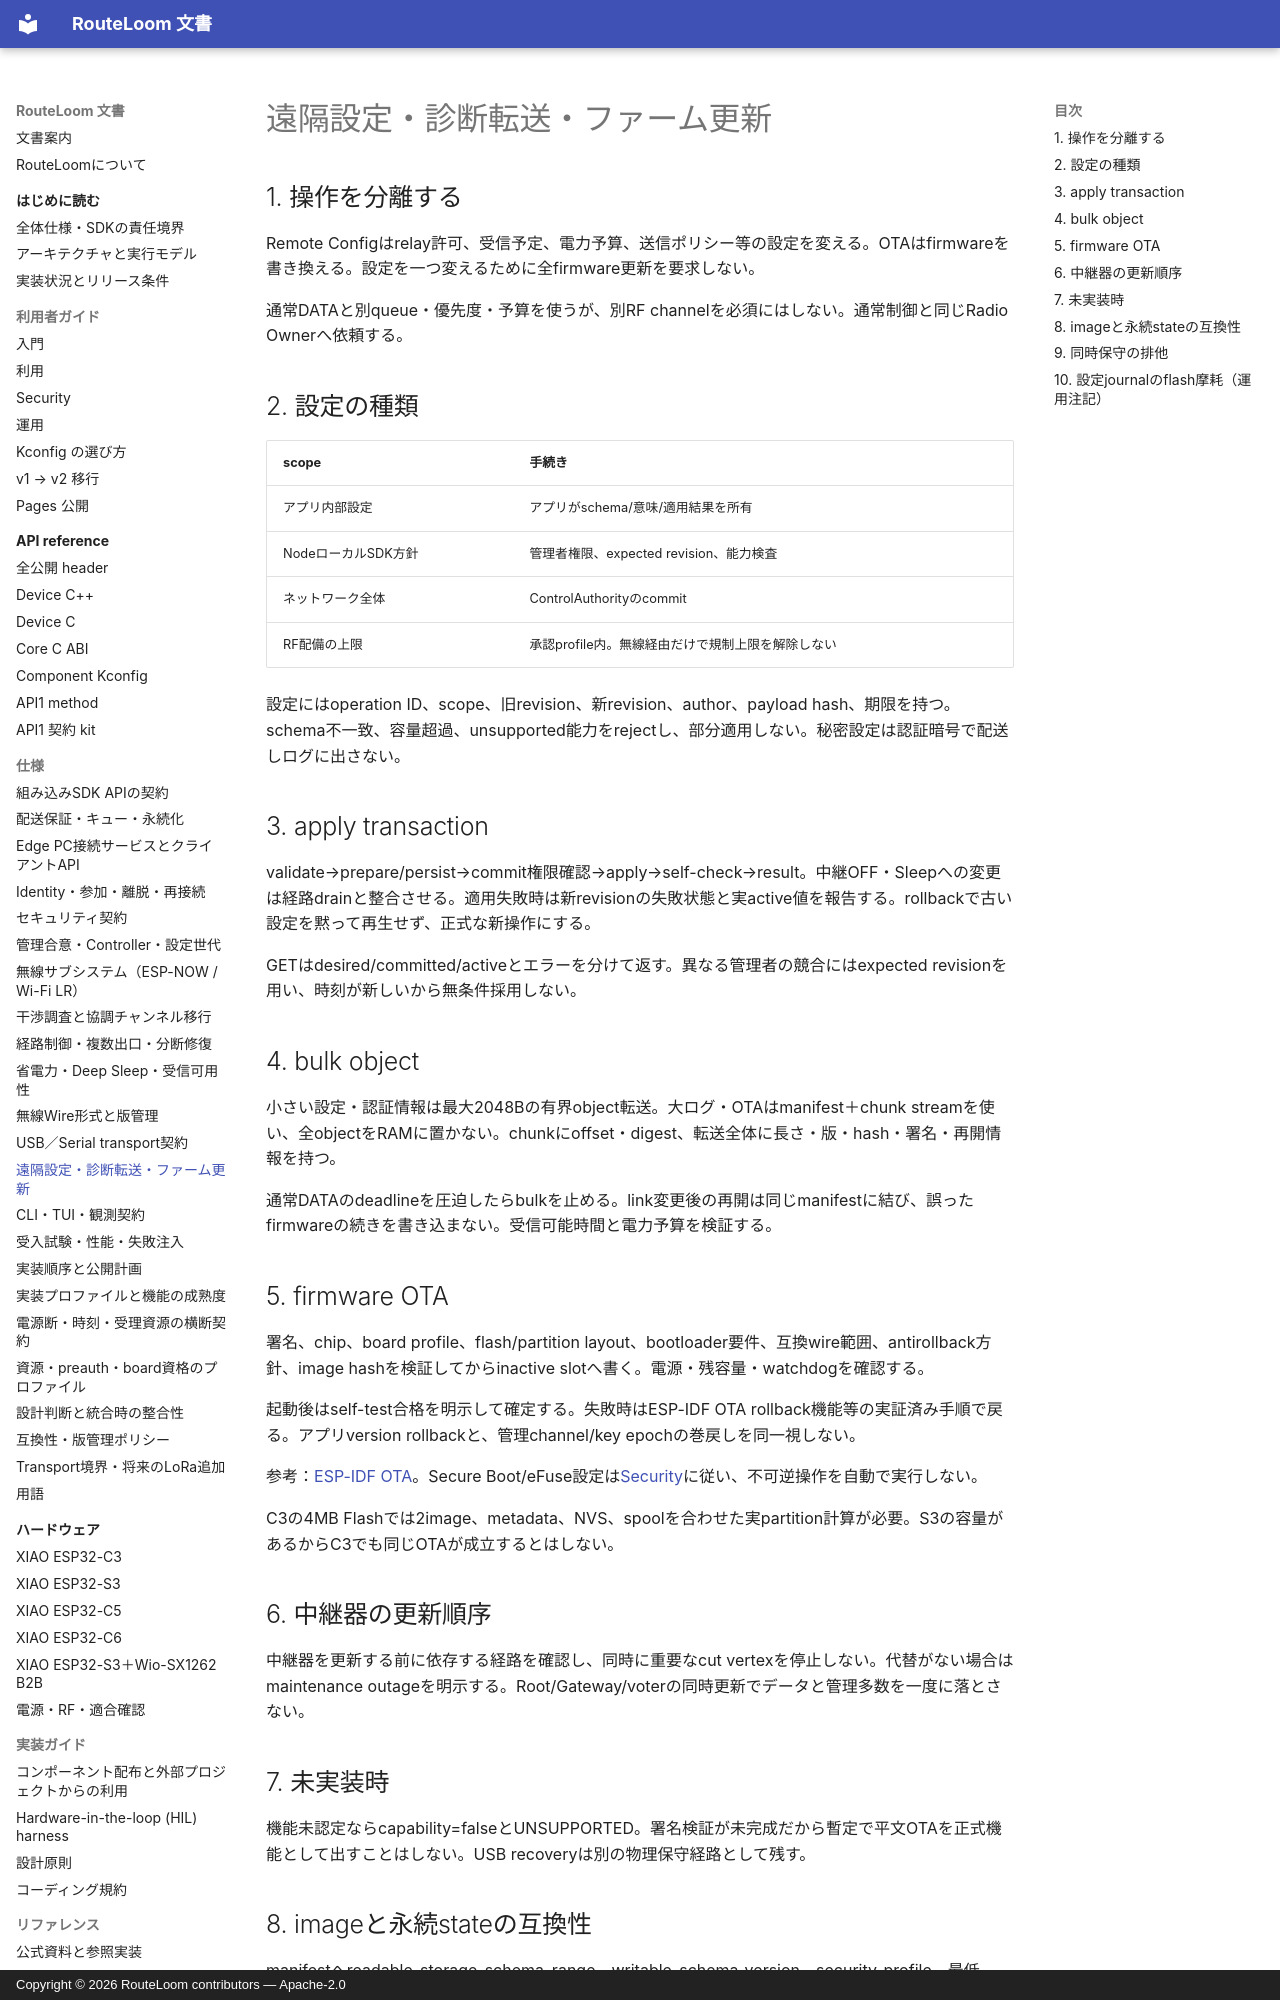

repository: MOVEI144/RouteLoom · page: spec/remote-management/index.html · generator: mkdocs · copyright: Copyright © 2026 RouteLoom contributors — Apache-2.0

# 遠隔設定・診断転送・ファーム更新

## 1. 操作を分離する

Remote Configはrelay許可、受信予定、電力予算、送信ポリシー等の設定を変える。OTAはfirmwareを書き換える。設定を一つ変えるために全firmware更新を要求しない。

通常DATAと別queue・優先度・予算を使うが、別RF channelを必須にはしない。通常制御と同じRadio Ownerへ依頼する。

## 2. 設定の種類

| scope | 手続き |
|---|---|
| アプリ内部設定 | アプリがschema/意味/適用結果を所有 |
| NodeローカルSDK方針 | 管理者権限、expected revision、能力検査 |
| ネットワーク全体 | ControlAuthorityのcommit |
| RF配備の上限 | 承認profile内。無線経由だけで規制上限を解除しない |

設定にはoperation ID、scope、旧revision、新revision、author、payload hash、期限を持つ。schema不一致、容量超過、unsupported能力をrejectし、部分適用しない。秘密設定は認証暗号で配送しログに出さない。

## 3. apply transaction

validate→prepare/persist→commit権限確認→apply→self-check→result。中継OFF・Sleepへの変更は経路drainと整合させる。適用失敗時は新revisionの失敗状態と実active値を報告する。rollbackで古い設定を黙って再生せず、正式な新操作にする。

GETはdesired/committed/activeとエラーを分けて返す。異なる管理者の競合にはexpected revisionを用い、時刻が新しいから無条件採用しない。

## 4. bulk object

小さい設定・認証情報は最大2048Bの有界object転送。大ログ・OTAはmanifest＋chunk streamを使い、全objectをRAMに置かない。chunkにoffset・digest、転送全体に長さ・版・hash・署名・再開情報を持つ。

通常DATAのdeadlineを圧迫したらbulkを止める。link変更後の再開は同じmanifestに結び、誤ったfirmwareの続きを書き込まない。受信可能時間と電力予算を検証する。

## 5. firmware OTA

署名、chip、board profile、flash/partition layout、bootloader要件、互換wire範囲、antirollback方針、image hashを検証してからinactive slotへ書く。電源・残容量・watchdogを確認する。

起動後はself-test合格を明示して確定する。失敗時はESP-IDF OTA rollback機能等の実証済み手順で戻る。アプリversion rollbackと、管理channel/key epochの巻戻しを同一視しない。

参考：[ESP-IDF OTA](https://docs.espressif.com/projects/esp-idf/en/stable/esp32c3/api-reference/system/ota.html)。Secure Boot/eFuse設定は[Security](security.md)に従い、不可逆操作を自動で実行しない。

C3の4MB Flashでは2image、metadata、NVS、spoolを合わせた実partition計算が必要。S3の容量があるからC3でも同じOTAが成立するとはしない。

## 6. 中継器の更新順序

中継器を更新する前に依存する経路を確認し、同時に重要なcut vertexを停止しない。代替がない場合はmaintenance outageを明示する。Root/Gateway/voterの同時更新でデータと管理多数を一度に落とさない。

## 7. 未実装時

機能未認定ならcapability=falseとUNSUPPORTED。署名検証が未完成だから暫定で平文OTAを正式機能として出すことはしない。USB recoveryは別の物理保守経路として残す。
